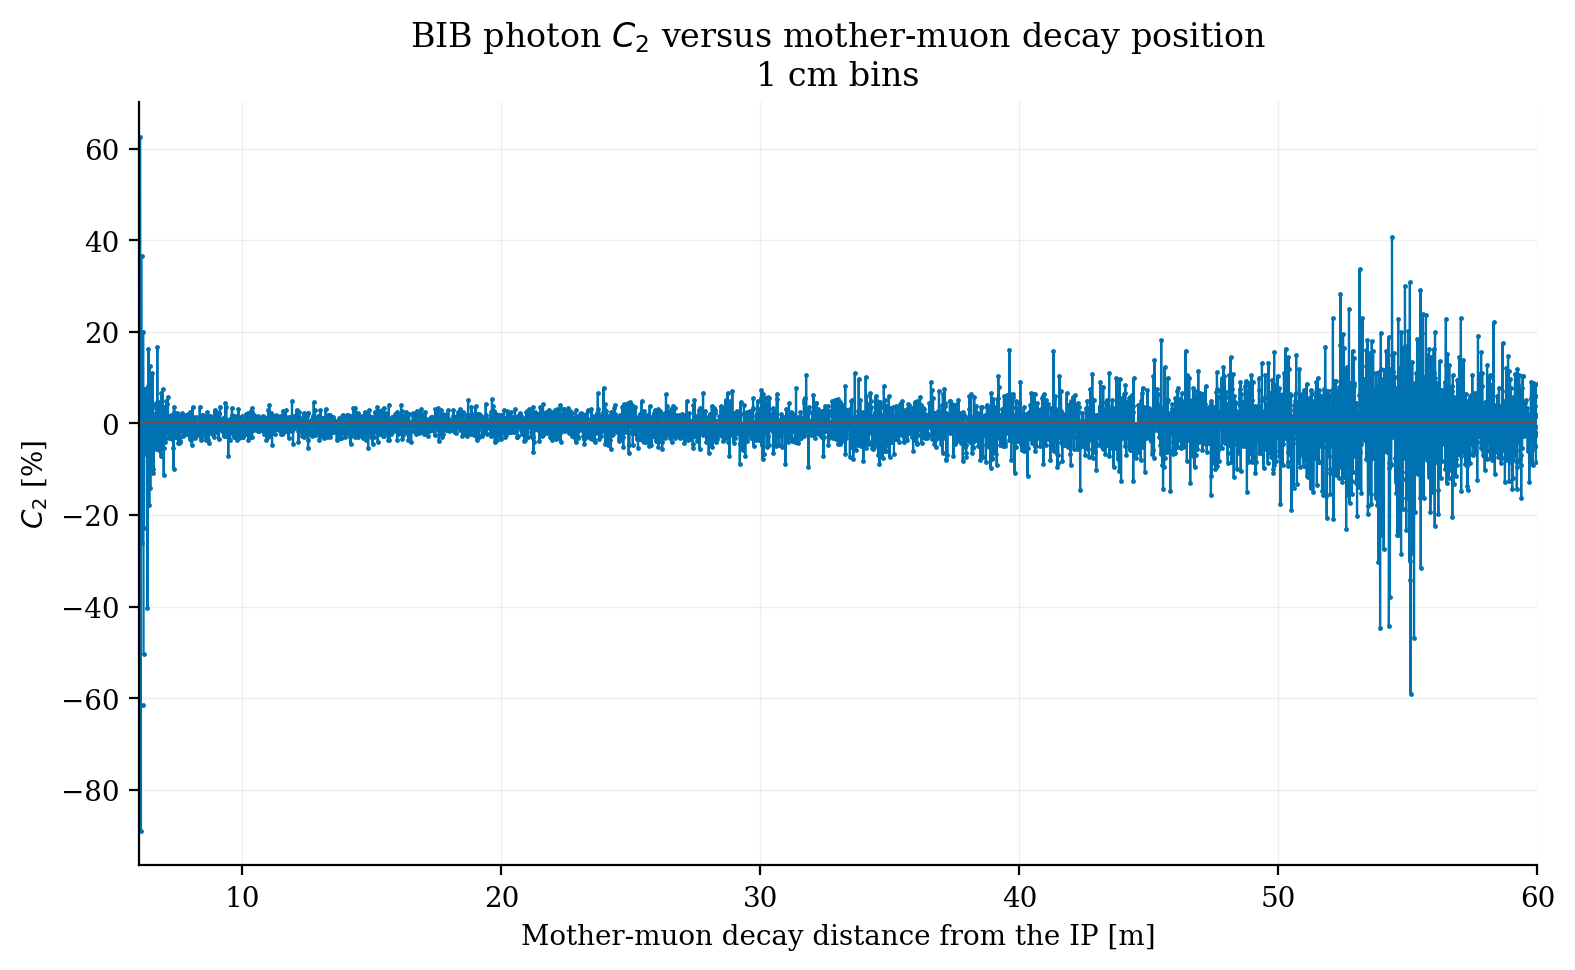

The table this chart was drawn from, first rows:
distance_low_m, distance_high_m, distance_center_m, mother_counts, photon_mother_counts, cycles_with_photons, photon_counts, cosine_sum, c2, c2_se, c2_low, c2_high
6.0, 6.01, 6.005, 0, 0, 0, 0, 0.0, nan, nan, nan, nan
6.01, 6.02, 6.015, 1, 0, 0, 0, 0.0, nan, nan, nan, nan
6.02, 6.03, 6.025, 0, 0, 0, 0, 0.0, nan, nan, nan, nan
6.03, 6.04, 6.035, 1, 0, 0, 0, 0.0, nan, nan, nan, nan
6.04, 6.05, 6.045, 0, 0, 0, 0, 0.0, nan, nan, nan, nan
6.05, 6.06, 6.055, 1, 1, 1, 2, 1.253, 0.6263, nan, nan, nan
6.06, 6.07, 6.065, 3, 3, 3, 51, 2.309, 0.04527, 0.02138, 0.003362, 0.08717
6.07, 6.08, 6.075, 1, 1, 1, 17, 1.31, 0.07707, nan, nan, nan
6.08, 6.09, 6.085, 2, 1, 1, 1, -0.8889, -0.8889, nan, nan, nan
6.09, 6.1, 6.095, 0, 0, 0, 0, 0.0, nan, nan, nan, nan
6.1, 6.11, 6.105, 1, 1, 1, 5, 1.828, 0.3657, nan, nan, nan
6.11, 6.12, 6.115, 1, 1, 1, 23, -2.759, -0.12, nan, nan, nan
6.12, 6.13, 6.125, 1, 1, 1, 20, 1.551, 0.07753, nan, nan, nan
6.13, 6.14, 6.135, 2, 1, 1, 1, -0.2602, -0.2602, nan, nan, nan
6.14, 6.15, 6.145, 0, 0, 0, 0, 0.0, nan, nan, nan, nan
6.15, 6.16, 6.155, 1, 1, 1, 1, -0.6143, -0.6143, nan, nan, nan
6.16, 6.17, 6.165, 1, 0, 0, 0, 0.0, nan, nan, nan, nan
6.17, 6.18, 6.175, 3, 3, 3, 14, 2.806, 0.2004, 0.2216, -0.2339, 0.6347
6.18, 6.19, 6.185, 1, 1, 1, 13, -6.536, -0.5028, nan, nan, nan
6.19, 6.2, 6.195, 0, 0, 0, 0, 0.0, nan, nan, nan, nan
6.2, 6.21, 6.205, 4, 2, 2, 24, -5.475, -0.2281, 0.01156, -0.2508, -0.2055
6.21, 6.22, 6.215, 7, 6, 6, 307, 1.822, 0.005935, 0.03159, -0.05597, 0.06784
6.22, 6.23, 6.225, 2, 0, 0, 0, 0.0, nan, nan, nan, nan
6.23, 6.24, 6.235, 1, 0, 0, 0, 0.0, nan, nan, nan, nan
6.24, 6.25, 6.245, 2, 2, 2, 35, 2.66, 0.07601, 0.03236, 0.01258, 0.1394
6.25, 6.26, 6.255, 5, 5, 5, 251, 9.291, 0.03702, 0.05335, -0.06755, 0.1416
6.26, 6.27, 6.265, 5, 5, 5, 84, -5.504, -0.06553, 0.04934, -0.1622, 0.03117
6.27, 6.28, 6.275, 2, 2, 2, 58, -3.301, -0.05691, 0.1011, -0.2551, 0.1413
6.28, 6.29, 6.285, 10, 7, 7, 114, -1.749, -0.01534, 0.04882, -0.111, 0.08036
6.29, 6.3, 6.295, 6, 4, 4, 36, 1.719, 0.04776, 0.08913, -0.1269, 0.2224
6.3, 6.31, 6.305, 6, 6, 6, 161, 2.062, 0.01281, 0.07709, -0.1383, 0.1639
6.31, 6.32, 6.315, 6, 6, 6, 175, 7.062, 0.04035, 0.08428, -0.1248, 0.2056
6.32, 6.33, 6.325, 6, 6, 6, 242, -7.168, -0.02962, 0.02951, -0.08746, 0.02822
6.33, 6.34, 6.335, 3, 2, 2, 27, -10.88, -0.4028, 0.08237, -0.5642, -0.2414
6.34, 6.35, 6.345, 2, 2, 2, 232, 19.17, 0.08262, 0.01581, 0.05164, 0.1136
6.35, 6.36, 6.355, 7, 5, 5, 374, -27.01, -0.07222, 0.02336, -0.118, -0.02644
6.36, 6.37, 6.365, 12, 11, 11, 390, 18.42, 0.04722, 0.02731, -0.006317, 0.1008
6.37, 6.38, 6.375, 2, 1, 1, 2, 0.3259, 0.163, nan, nan, nan
6.38, 6.39, 6.385, 4, 3, 3, 2858, 25.92, 0.00907, 0.000529, 0.008033, 0.01011
6.39, 6.4, 6.395, 8, 8, 8, 150, 2.381, 0.01588, 0.05752, -0.09687, 0.1286
6.4, 6.41, 6.405, 6, 6, 6, 90, -15.95, -0.1772, 0.03903, -0.2537, -0.1007
6.41, 6.42, 6.415, 1, 1, 1, 22, 2.749, 0.1249, nan, nan, nan
6.42, 6.43, 6.425, 3, 2, 2, 39, 0.8814, 0.0226, 0.0258, -0.02797, 0.07317
6.43, 6.44, 6.435, 4, 3, 3, 483, 1.109, 0.002296, 0.01964, -0.03619, 0.04079
6.44, 6.45, 6.445, 5, 4, 4, 404, -57.28, -0.1418, 0.01646, -0.1741, -0.1095
6.45, 6.46, 6.455, 4, 4, 4, 374, -8.049, -0.02152, 0.01416, -0.04928, 0.006239
6.46, 6.47, 6.465, 4, 4, 4, 33, -1.275, -0.03864, 0.127, -0.2875, 0.2102
6.47, 6.48, 6.475, 5, 3, 3, 70, 1.58, 0.02257, 0.024, -0.02448, 0.06961
6.48, 6.49, 6.485, 10, 9, 9, 140, 14.99, 0.1071, 0.0481, 0.01281, 0.2013
6.49, 6.5, 6.495, 8, 7, 7, 1294, 22.78, 0.01761, 0.004695, 0.008405, 0.02681
6.5, 6.51, 6.505, 15, 13, 13, 678, 22.92, 0.0338, 0.01479, 0.004815, 0.06278
6.51, 6.52, 6.515, 8, 7, 7, 109, 1.551, 0.01423, 0.02934, -0.04328, 0.07174
6.52, 6.53, 6.525, 6, 4, 4, 135, 14.78, 0.1095, 0.01167, 0.08661, 0.1324
6.53, 6.54, 6.535, 10, 10, 10, 275, 10.93, 0.03973, 0.02673, -0.01265, 0.09211
6.54, 6.55, 6.545, 4, 2, 2, 200, -19.78, -0.09891, 0.001467, -0.1018, -0.09603
6.55, 6.56, 6.555, 14, 12, 12, 282, 2.087, 0.007402, 0.03041, -0.05221, 0.06701
6.56, 6.57, 6.565, 6, 5, 5, 24, -2.571, -0.1071, 0.058, -0.2208, 0.006545
6.57, 6.58, 6.575, 11, 10, 10, 637, 13.74, 0.02156, 0.01823, -0.01416, 0.05729
6.58, 6.59, 6.585, 3, 3, 3, 196, -2.918, -0.01489, 0.006899, -0.02841, -0.001366
6.59, 6.6, 6.595, 8, 7, 7, 548, -20.42, -0.03727, 0.02846, -0.09304, 0.01851
... 5,340 more rows
